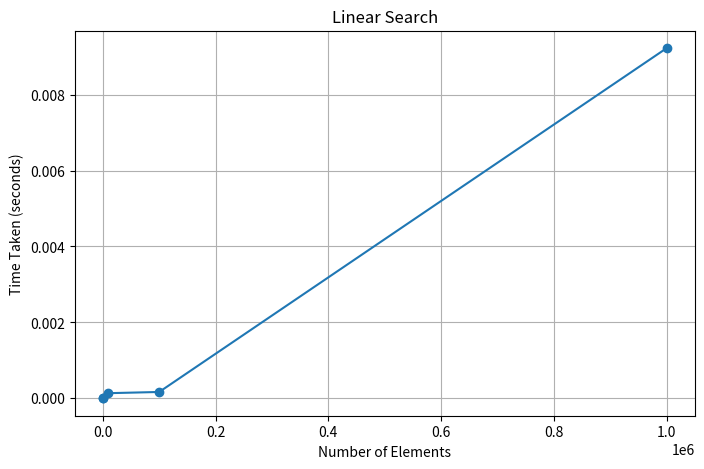

Reproduce this figure in Python.
import time
import matplotlib.pyplot as plt
import random


# Linear Search Function
def linear_search(arr, x):
    for i in range(len(arr)):
        if arr[i] == x:
            return i
    return -1


# Different input sizes
n_values = [100, 1000, 10000, 100000, 1000000]
time_values = []

# Measure execution time
for n in n_values:
    # Generate random array
    arr = [random.randint(1, n * 10) for _ in range(n)]

    # Select an element to search
    x = random.choice(arr)

    # Start timer
    start_time = time.time()

    # Perform Linear Search
    linear_search(arr, x)

    # End timer
    end_time = time.time()

    # Store execution time
    time_values.append(end_time - start_time)

# Plot the graph
plt.figure(figsize=(8, 5))
plt.plot(n_values, time_values, marker='o')
plt.title('Linear Search')
plt.xlabel('Number of Elements')
plt.ylabel('Time Taken (seconds)')
plt.grid(True)
plt.show()
